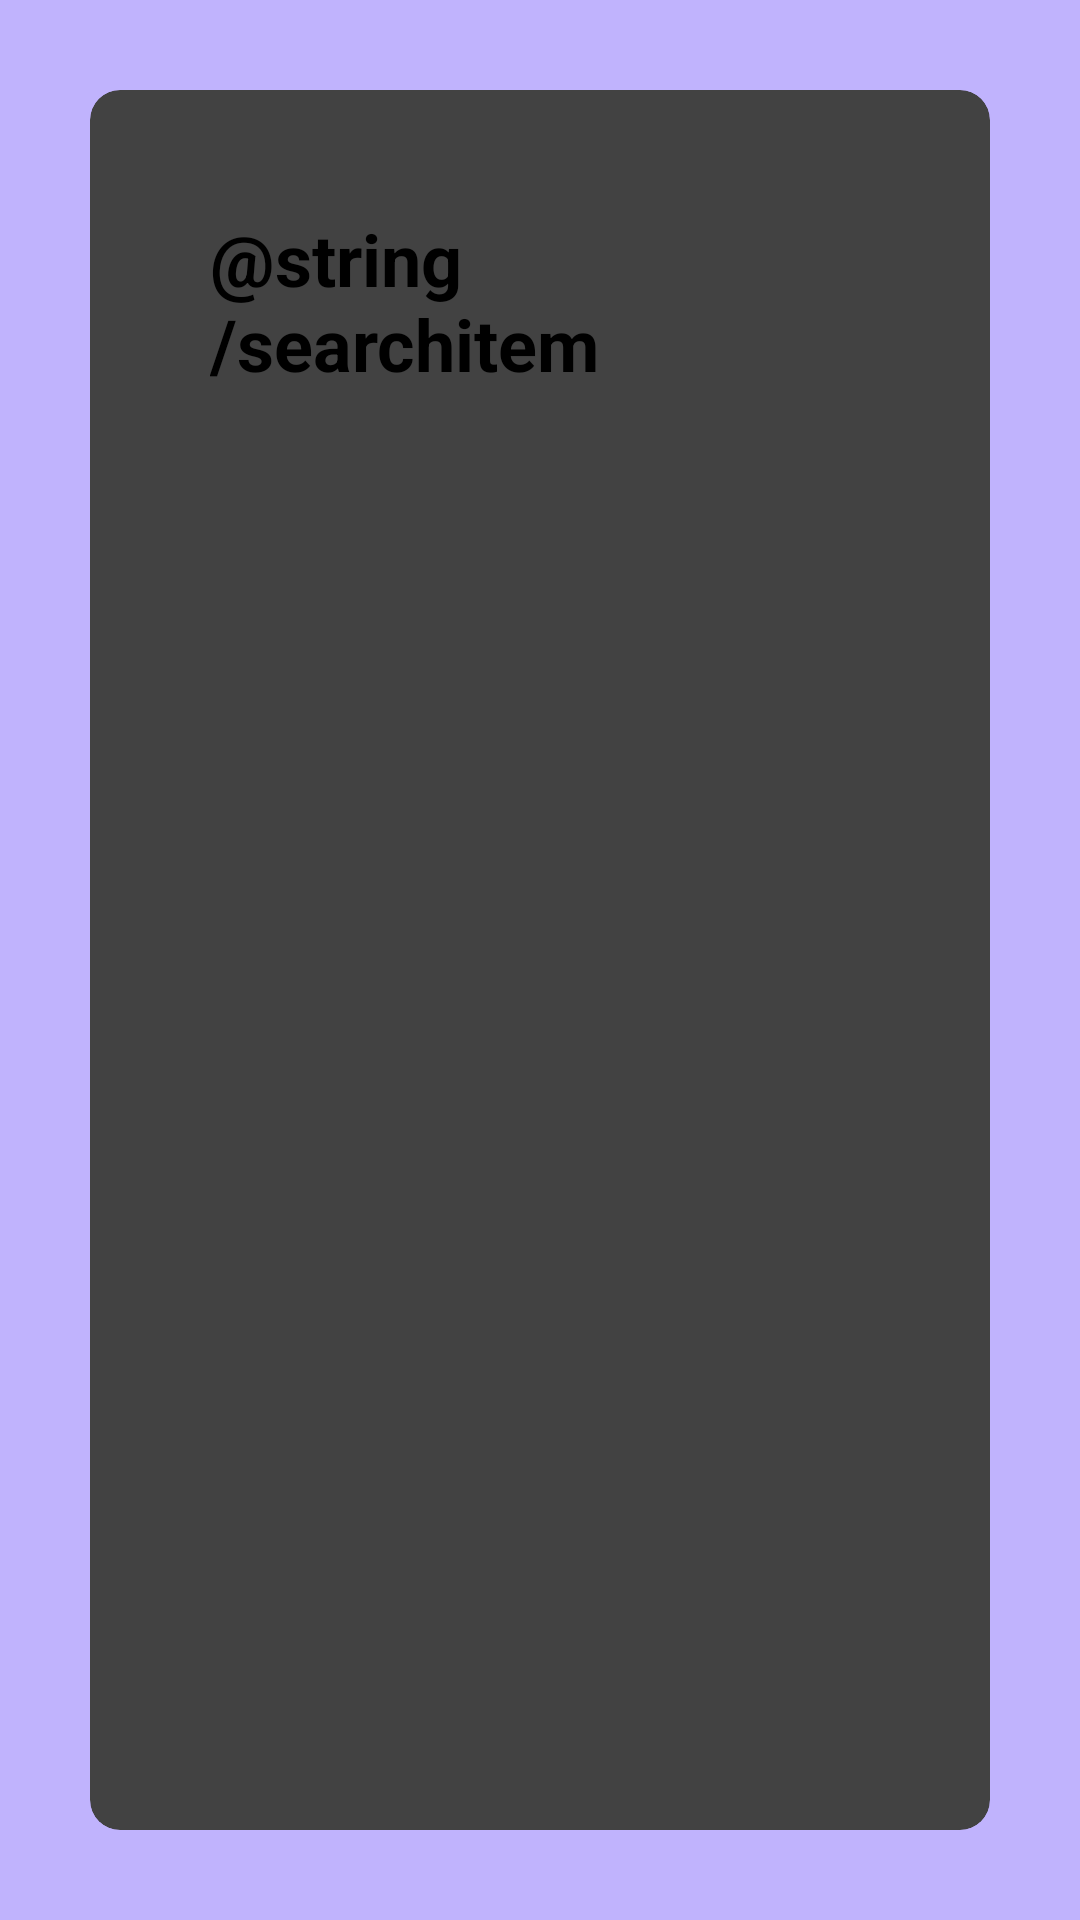

Produce the Android XML layout that renders to this screen, including the resource entries it uses.
<!-- AndroidManifest.xml: application theme Theme.Rentify -->
<!-- res/layout/activity_item_from_category.xml -->
<?xml version="1.0" encoding="utf-8"?>
<androidx.constraintlayout.widget.ConstraintLayout xmlns:android="http://schemas.android.com/apk/res/android"
    xmlns:app="http://schemas.android.com/apk/res-auto"
    android:id="@+id/main"
    android:layout_width="match_parent"
    android:layout_height="match_parent"
    android:background="#C0B3FD">

    <androidx.cardview.widget.CardView
        android:layout_width="match_parent"
        android:layout_height="0dp"
        android:layout_margin="30dp"
        app:cardCornerRadius="10dp"
        app:cardElevation="20dp"
        app:layout_constraintBottom_toBottomOf="parent"
        app:layout_constraintEnd_toEndOf="parent"
        app:layout_constraintStart_toStartOf="parent"
        app:layout_constraintTop_toTopOf="parent">

        <LinearLayout
            android:layout_width="match_parent"
            android:layout_height="wrap_content"
            android:orientation="vertical"
            android:padding="20dp">

            

            <LinearLayout
                android:layout_width="match_parent"
                android:layout_height="wrap_content"
                android:orientation="horizontal"
                android:weightSum="3">

                <TextView
                    android:id="@+id/heading"
                    android:layout_width="198dp"
                    android:layout_height="wrap_content"
                    android:layout_weight="2"
                    android:padding="20dp"
                    android:text="@string/searchitem"
                    android:textAlignment="viewStart"
                    android:textSize="24sp"
                    android:textStyle="bold" />

            </LinearLayout>

            

            <Space
                android:layout_width="match_parent"
                android:layout_height="20dp" />

            
            <androidx.recyclerview.widget.RecyclerView
                android:id="@+id/recyclerViewEntitiesSpecial"
                android:layout_width="match_parent"
                android:layout_height="match_parent"
                android:layout_marginTop="10dp"
                android:clipToPadding="false"
                android:padding="5dp" />
        </LinearLayout>
    </androidx.cardview.widget.CardView>
</androidx.constraintlayout.widget.ConstraintLayout>
<!-- resources referenced by this layout -->
<resources>
  <style name="Theme.Rentify" parent="Theme.MaterialComponents.DayNight.DarkActionBar">
          
          <item name="colorPrimary">@color/purple_500</item>
          <item name="colorPrimaryVariant">@color/purple_700</item>
          <item name="colorOnPrimary">@color/white</item>
          
          <item name="colorSecondary">@color/teal_200</item>
          <item name="colorSecondaryVariant">@color/teal_700</item>
          <item name="colorOnSecondary">@color/black</item>
          
          <item name="android:statusBarColor">?attr/colorPrimaryVariant</item>
          
      </style>
  <color name="white">#FFFFFFFF</color>
  <color name="black">#FF000000</color>
  <!-- not gathered from this repository: default colours our renderer supplied (Android Studio template values) -->
  <color name="purple_500">#FF6200EE</color>
  <color name="purple_700">#FF3700B3</color>
  <color name="teal_200">#FF03DAC5</color>
  <color name="teal_700">#FF018786</color>
</resources>
